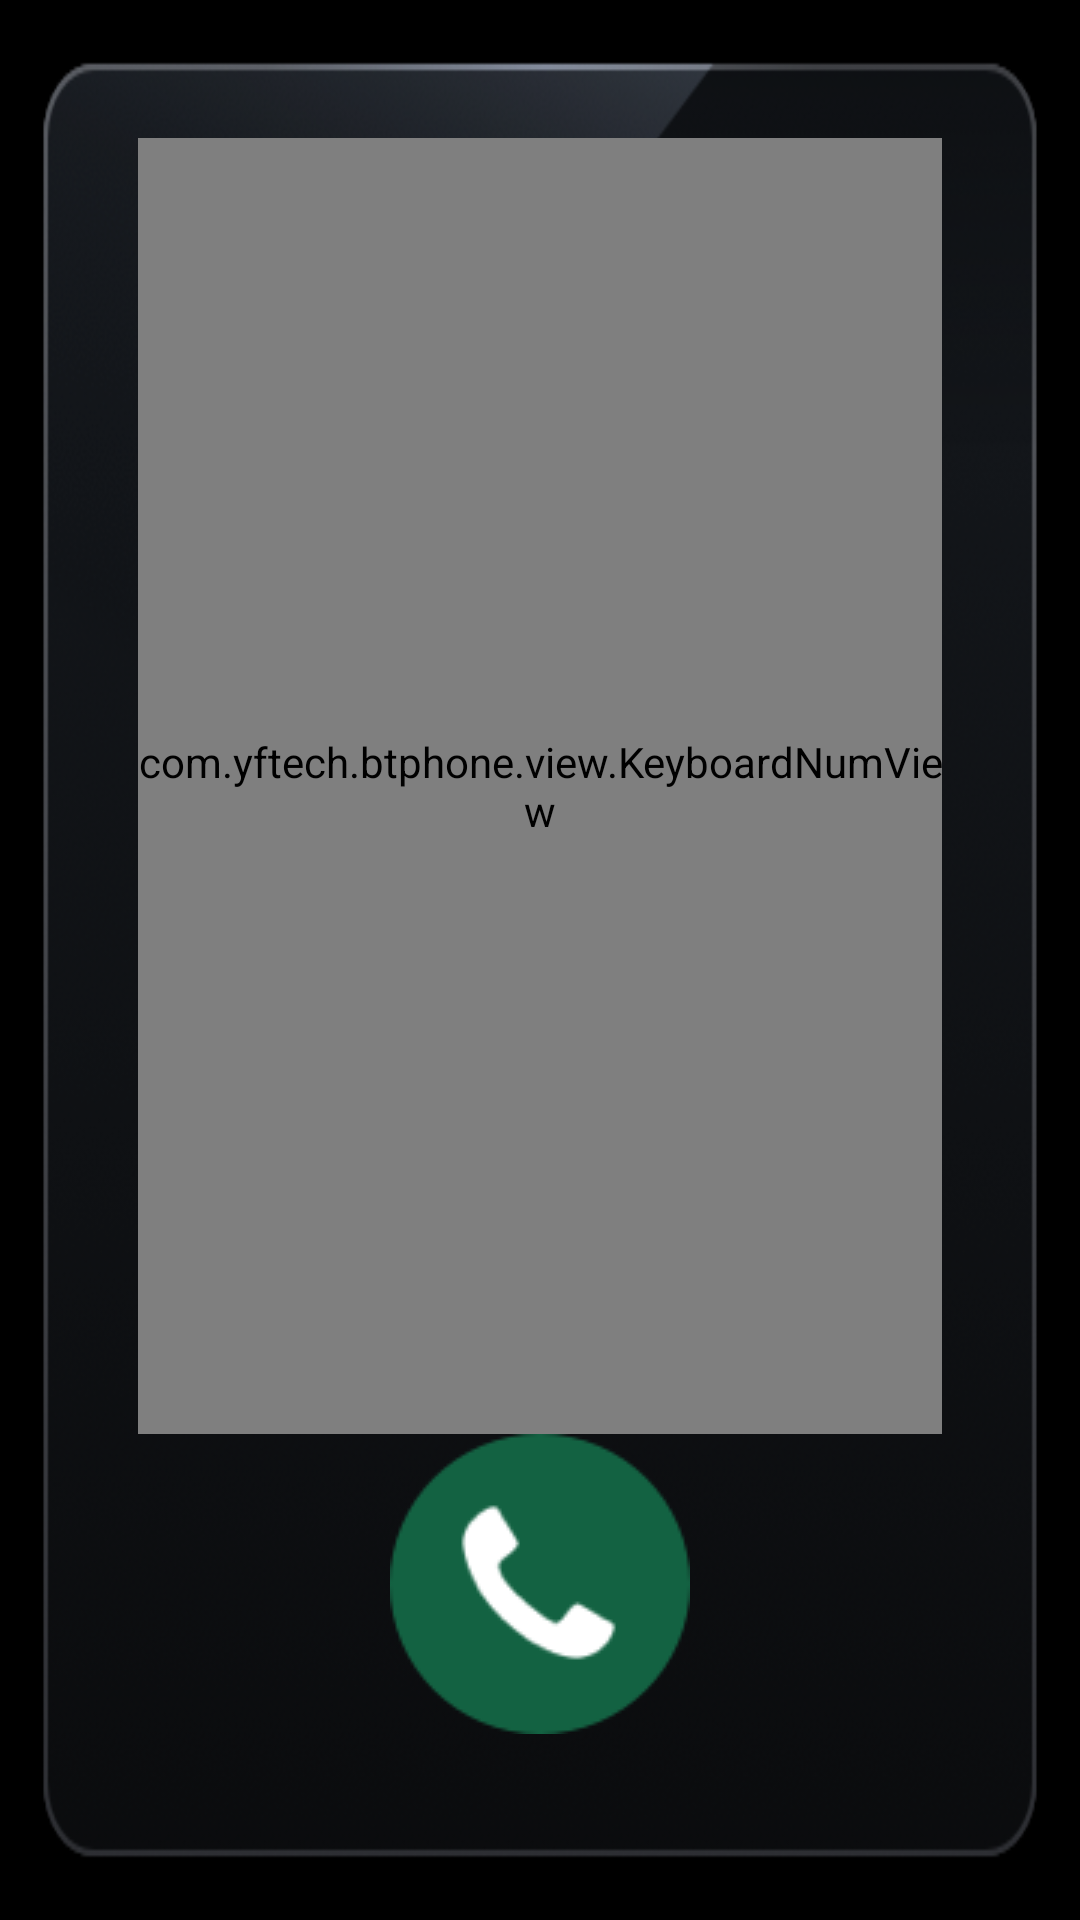

Android layout source for this screen:
<!-- AndroidManifest.xml: application theme AppTheme -->
<!-- res/layout/layout_keyboard.xml -->
<?xml version="1.0" encoding="utf-8"?>
<LinearLayout xmlns:android="http://schemas.android.com/apk/res/android" xmlns:app="http://schemas.android.com/apk/res-auto"
    android:orientation="vertical"
    android:id="@+id/ll_keyboard"
    android:background="@drawable/pic_card_bg_496px"
    android:padding="46dp"
    android:layout_width="@dimen/card_width"
    android:layout_height="@dimen/card_height"
    android:layoutDirection="ltr"
    android:layout_marginStart="20dp"
    app:layout_constraintStart_toStartOf="parent"
    app:layout_constraintTop_toTopOf="parent">
    <com.yftech.btphone.view.KeyboardNumView
        android:id="@+id/key_board"
        android:layout_width="match_parent"
        android:layout_height="@dimen/key_board_height"/>
    <ImageView
        android:layout_gravity="center_horizontal"
        android:id="@+id/img_call"
        android:layout_width="wrap_content"
        android:layout_height="wrap_content"
        android:src="@mipmap/btp_btn_accept_100px_nor"/>
</LinearLayout>
<!-- resources referenced by this layout -->
<resources>
  <dimen name="card_height">602dp</dimen>
  <dimen name="card_width">496dp</dimen>
  <dimen name="key_board_height">432dp</dimen>
  <color name="colorAccent">#dd9d09</color>
  <color name="colorPrimary">#008577</color>
  <color name="colorPrimaryDark">#00574b</color>
  <style name="Base.Theme.AppCompat.Light" parent="@style/Base.V28.Theme.AppCompat.Light">
      </style>
  <color name="primary_material_dark">@color/material_grey_900</color>
  <color name="primary_dark_material_dark">@android:color/black</color>
  <color name="material_grey_900">#ff212121</color>
  <color name="foreground_material_light">@android:color/black</color>
  <color name="background_material_light">@color/material_grey_50</color>
  <color name="highlighted_text_material_light">#66009688</color>
  <color name="foreground_material_dark">@android:color/white</color>
  <color name="background_floating_material_light">@android:color/white</color>
  <color name="button_material_light">#ffd6d7d7</color>
  <color name="ripple_material_light">#1f000000</color>
  <color name="material_grey_50">#fffafafa</color>
  <color name="background_material_dark">@color/material_grey_850</color>
  <color name="highlighted_text_material_dark">#6680cbc4</color>
  <color name="background_floating_material_dark">@color/material_grey_800</color>
  <color name="button_material_dark">#ff5a595b</color>
  <color name="ripple_material_dark">#33ffffff</color>
  <color name="material_grey_850">#ff303030</color>
  <color name="material_grey_800">#ff424242</color>
  <string name="abc_search_hint">Search…</string>
  <style name="Platform.AppCompat.Light" parent="@style/Platform.V25.AppCompat.Light">
      </style>
  <style name="Widget.AppCompat.TextView" parent="@style/Base.Widget.AppCompat.TextView">
      </style>
  <dimen name="abc_action_bar_default_height_material">56dp</dimen>
  <string name="abc_action_mode_done">Done</string>
  <style name="Widget.AppCompat.ActionMode" parent="@style/Base.Widget.AppCompat.ActionMode">
      </style>
  <style name="AlertDialog.AppCompat.Light" parent="@style/Base.AlertDialog.AppCompat.Light">
      </style>
  <style name="Widget.AppCompat.ButtonBar" parent="@style/Base.Widget.AppCompat.ButtonBar">
      </style>
  <style name="Widget.AppCompat.Button" parent="@style/Base.Widget.AppCompat.Button">
      </style>
  <color name="accent_material_light">@color/material_deep_teal_500</color>
  <color name="error_color_material_light">#ff5722</color>
  <color name="primary_material_light">@color/material_grey_100</color>
  <color name="primary_dark_material_light">@color/material_grey_600</color>
  <dimen name="abc_dialog_corner_radius_material">2dp</dimen>
  <dimen name="abc_dialog_padding_material">24dp</dimen>
  <style name="Widget.AppCompat.EditText" parent="@style/Base.Widget.AppCompat.EditText">
      </style>
  <style name="Widget.AppCompat.ImageButton" parent="@style/Base.Widget.AppCompat.ImageButton">
      </style>
  <dimen name="abc_list_item_height_material">64dp</dimen>
  <dimen name="abc_list_item_height_large_material">80dp</dimen>
  <dimen name="abc_list_item_height_small_material">48dp</dimen>
  <dimen name="abc_list_item_padding_horizontal_material">@dimen/abc_action_bar_content_inset_material</dimen>
  <style name="Theme.AppCompat.CompactMenu" parent="@style/Base.Theme.AppCompat.CompactMenu">
      </style>
  <dimen name="abc_panel_menu_list_width">296dp</dimen>
  <style name="Widget.AppCompat.RatingBar" parent="@style/Base.Widget.AppCompat.RatingBar">
      </style>
  <style name="Widget.AppCompat.Light.SearchView" parent="@style/Widget.AppCompat.SearchView">
      </style>
  <style name="Widget.AppCompat.SeekBar" parent="@style/Base.Widget.AppCompat.SeekBar">
      </style>
  <style name="Widget.AppCompat.Spinner" parent="@style/Base.Widget.AppCompat.Spinner">
      </style>
  <style name="Widget.AppCompat.Toolbar" parent="@style/Base.Widget.AppCompat.Toolbar">
      </style>
</resources>
